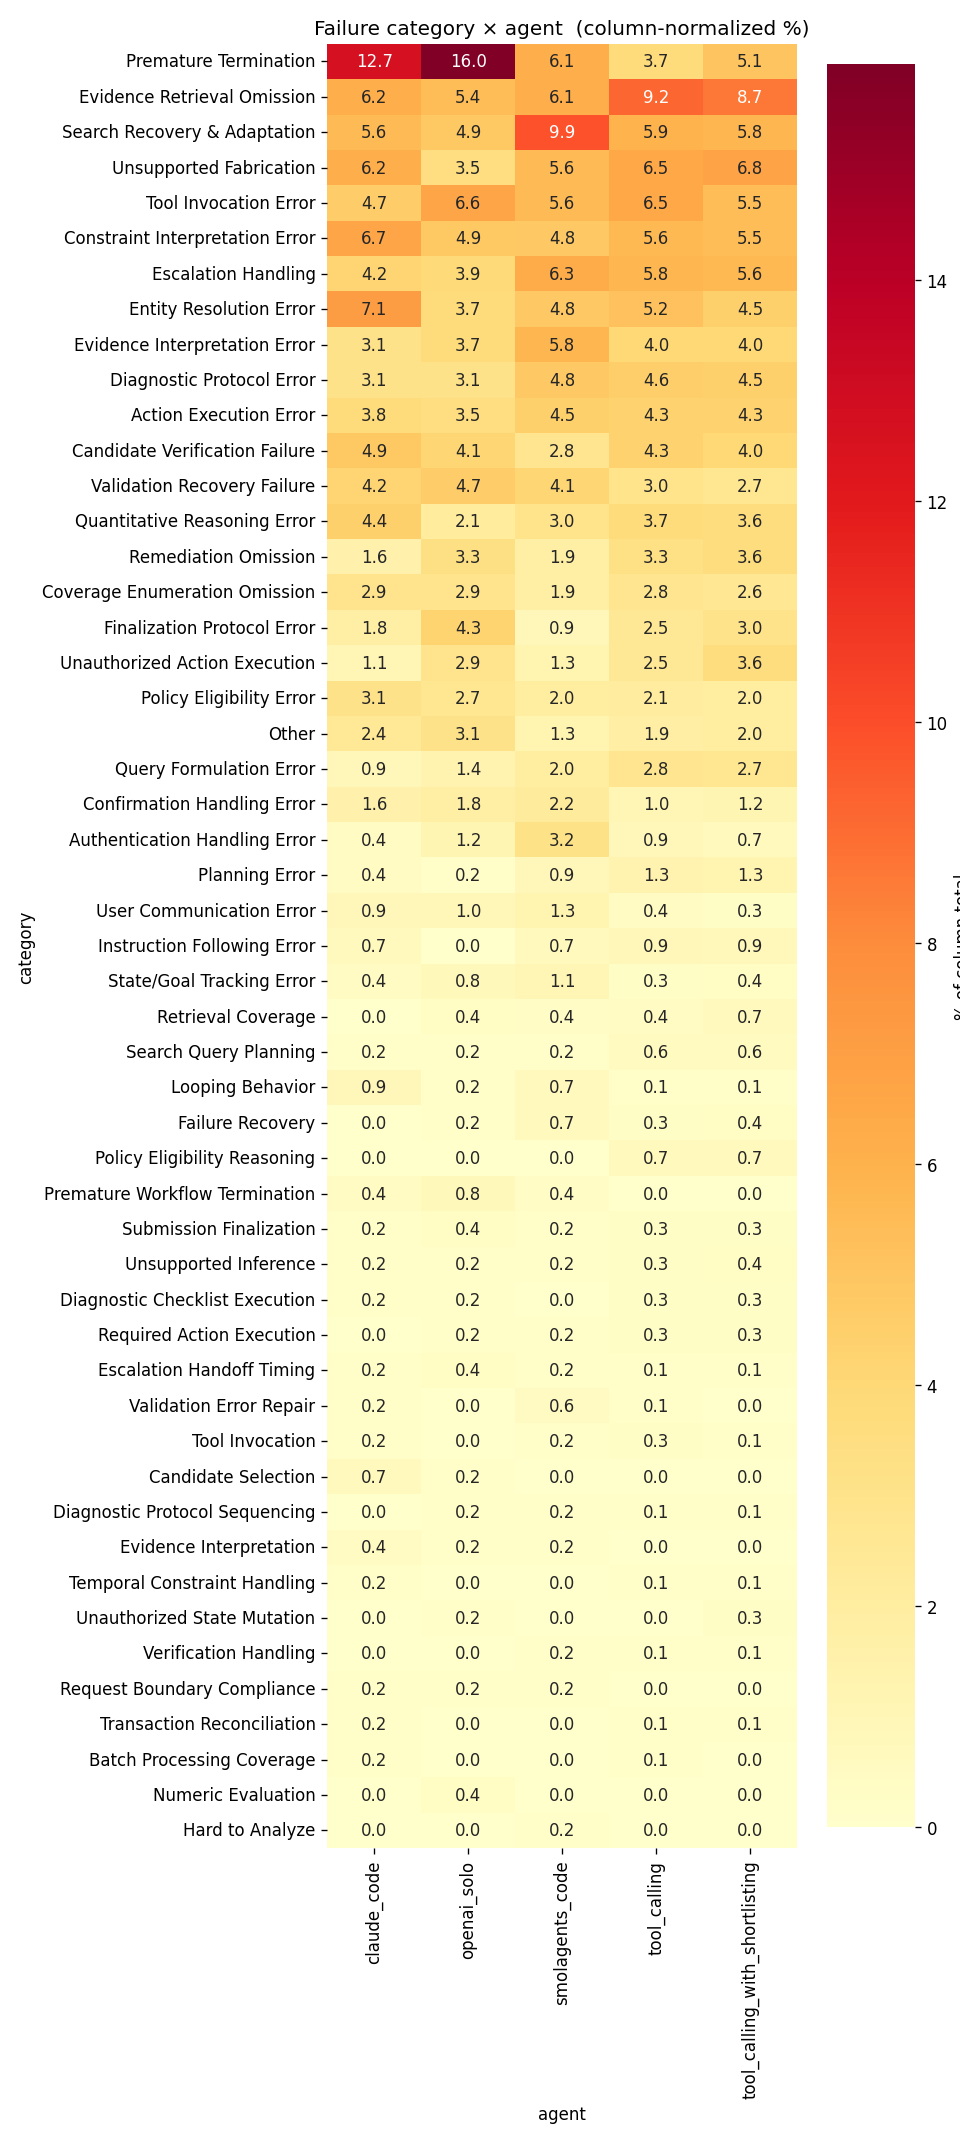

The data file committed next to this chart (first rows):
category, claude_code, openai_solo, smolagents_code, tool_calling, tool_calling_with_shortlisting
Action Execution Error, 17, 18, 24, 29, 30
Authentication Handling Error, 2, 6, 17, 6, 5
Batch Processing Coverage, 1, 0, 0, 1, 0
Candidate Selection, 3, 1, 0, 0, 0
Candidate Verification Failure, 22, 21, 15, 29, 28
Confirmation Handling Error, 7, 9, 12, 7, 8
Constraint Interpretation Error, 30, 25, 26, 38, 38
Coverage Enumeration Omission, 13, 15, 10, 19, 18
Diagnostic Checklist Execution, 1, 1, 0, 2, 2
Diagnostic Protocol Error, 14, 16, 26, 31, 31
Diagnostic Protocol Sequencing, 0, 1, 1, 1, 1
Entity Resolution Error, 32, 19, 26, 35, 31
Escalation Handling, 19, 20, 34, 39, 39
Escalation Handoff Timing, 1, 2, 1, 1, 1
Evidence Interpretation, 2, 1, 1, 0, 0
Evidence Interpretation Error, 14, 19, 31, 27, 28
Evidence Retrieval Omission, 28, 28, 33, 62, 60
Failure Recovery, 0, 1, 4, 2, 3
Finalization Protocol Error, 8, 22, 5, 17, 21
Hard to Analyze, 0, 0, 1, 0, 0
Instruction Following Error, 3, 0, 4, 6, 6
Looping Behavior, 4, 1, 4, 1, 1
Numeric Evaluation, 0, 2, 0, 0, 0
Other, 11, 16, 7, 13, 14
Planning Error, 2, 1, 5, 9, 9
Policy Eligibility Error, 14, 14, 11, 14, 14
Policy Eligibility Reasoning, 0, 0, 0, 5, 5
Premature Termination, 57, 82, 33, 25, 35
Premature Workflow Termination, 2, 4, 2, 0, 0
Quantitative Reasoning Error, 20, 11, 16, 25, 25
Query Formulation Error, 4, 7, 11, 19, 19
Remediation Omission, 7, 17, 10, 22, 25
Request Boundary Compliance, 1, 1, 1, 0, 0
Required Action Execution, 0, 1, 1, 2, 2
Retrieval Coverage, 0, 2, 2, 3, 5
Search Query Planning, 1, 1, 1, 4, 4
Search Recovery & Adaptation, 25, 25, 53, 40, 40
State/Goal Tracking Error, 2, 4, 6, 2, 3
Submission Finalization, 1, 2, 1, 2, 2
Temporal Constraint Handling, 1, 0, 0, 1, 1
Tool Invocation, 1, 0, 1, 2, 1
Tool Invocation Error, 21, 34, 30, 44, 38
Transaction Reconciliation, 1, 0, 0, 1, 1
Unauthorized Action Execution, 5, 15, 7, 17, 25
Unauthorized State Mutation, 0, 1, 0, 0, 2
Unsupported Fabrication, 28, 18, 30, 44, 47
Unsupported Inference, 1, 1, 1, 2, 3
User Communication Error, 4, 5, 7, 3, 2
Validation Error Repair, 1, 0, 3, 1, 0
Validation Recovery Failure, 19, 24, 22, 20, 19
Verification Handling, 0, 0, 1, 1, 1
